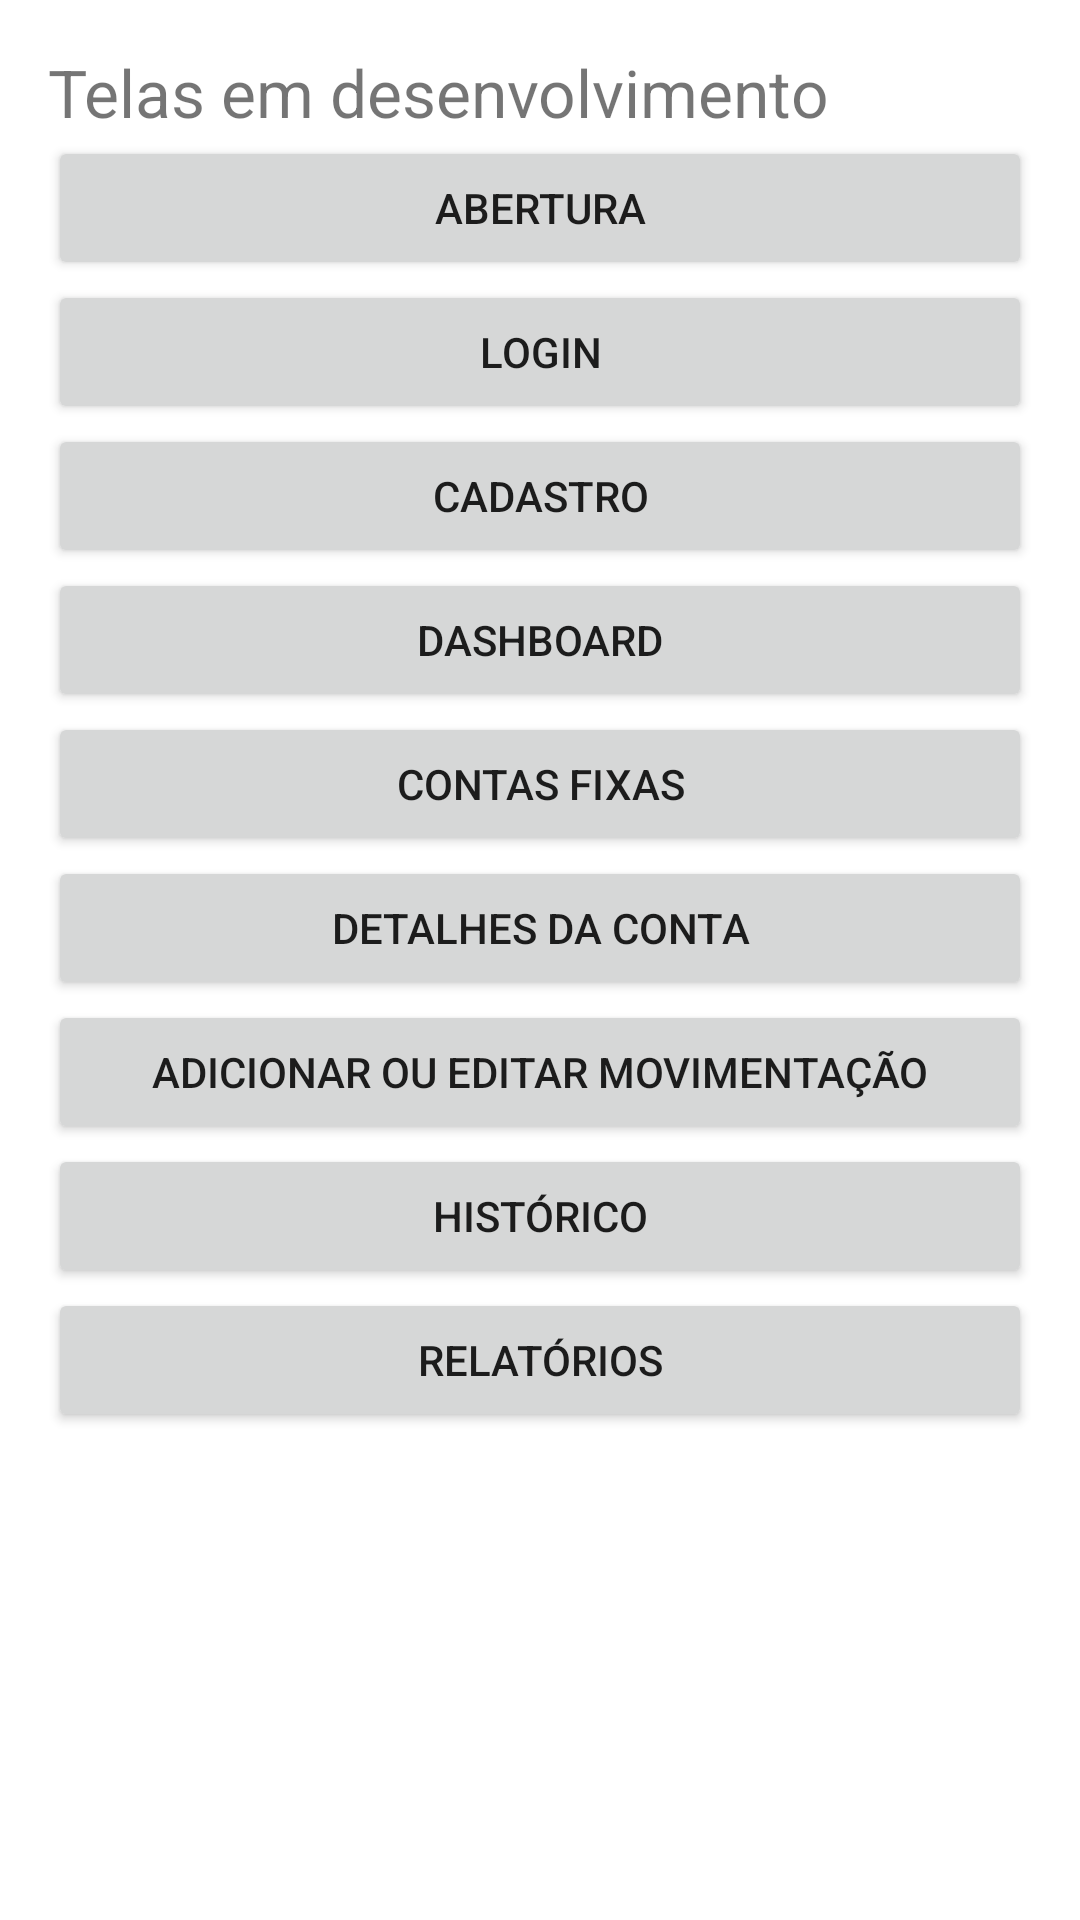

Produce the Android XML layout that renders to this screen, including the resource entries it uses.
<!-- AndroidManifest.xml: application theme Theme.MeuBolso -->
<!-- res/layout/inicio.xml -->
<ScrollView xmlns:android="http://schemas.android.com/apk/res/android"
    android:layout_width="match_parent"
    android:layout_height="match_parent">
    <LinearLayout
        android:layout_width="match_parent"
        android:layout_height="wrap_content"
        android:orientation="vertical"
        android:padding="16dp">
        <TextView
            android:layout_width="match_parent"
            android:layout_height="wrap_content"
            android:text="@string/titulo_inicio"
            android:textSize="22sp" />
        <Button
            android:id="@+id/abrir_splash"
            android:layout_width="match_parent"
            android:layout_height="wrap_content"
            android:text="@string/splash" />
        <Button
            android:id="@+id/abrir_login"
            android:layout_width="match_parent"
            android:layout_height="wrap_content"
            android:text="@string/login" />
        <Button
            android:id="@+id/abrir_cadastro"
            android:layout_width="match_parent"
            android:layout_height="wrap_content"
            android:text="@string/cadastro" />
        <Button
            android:id="@+id/abrir_painel"
            android:layout_width="match_parent"
            android:layout_height="wrap_content"
            android:text="@string/painel" />
        <Button
            android:id="@+id/abrir_contas_fixas"
            android:layout_width="match_parent"
            android:layout_height="wrap_content"
            android:text="@string/contas_fixas" />
        <Button
            android:id="@+id/abrir_detalhes_conta"
            android:layout_width="match_parent"
            android:layout_height="wrap_content"
            android:text="@string/detalhes_conta" />
        <Button
            android:id="@+id/abrir_movimentacao"
            android:layout_width="match_parent"
            android:layout_height="wrap_content"
            android:text="@string/movimentacao" />
        <Button
            android:id="@+id/abrir_historico"
            android:layout_width="match_parent"
            android:layout_height="wrap_content"
            android:text="@string/historico" />
        <Button
            android:id="@+id/abrir_relatorios"
            android:layout_width="match_parent"
            android:layout_height="wrap_content"
            android:text="@string/relatorios" />
    </LinearLayout>
</ScrollView>
<!-- resources referenced by this layout -->
<resources>
  <string name="cadastro">Cadastro</string>
  <string name="contas_fixas">Contas fixas</string>
  <string name="detalhes_conta">Detalhes da conta</string>
  <string name="historico">Histórico</string>
  <string name="login">Login</string>
  <string name="movimentacao">Adicionar ou editar movimentação</string>
  <string name="painel">Dashboard</string>
  <string name="relatorios">Relatórios</string>
  <string name="splash">Abertura</string>
  <string name="titulo_inicio">Telas em desenvolvimento</string>
  <style name="Theme.MeuBolso" parent="Theme.MaterialComponents.Light.NoActionBar">
          <item name="colorPrimary">#9EBAA0</item>
      </style>
</resources>
